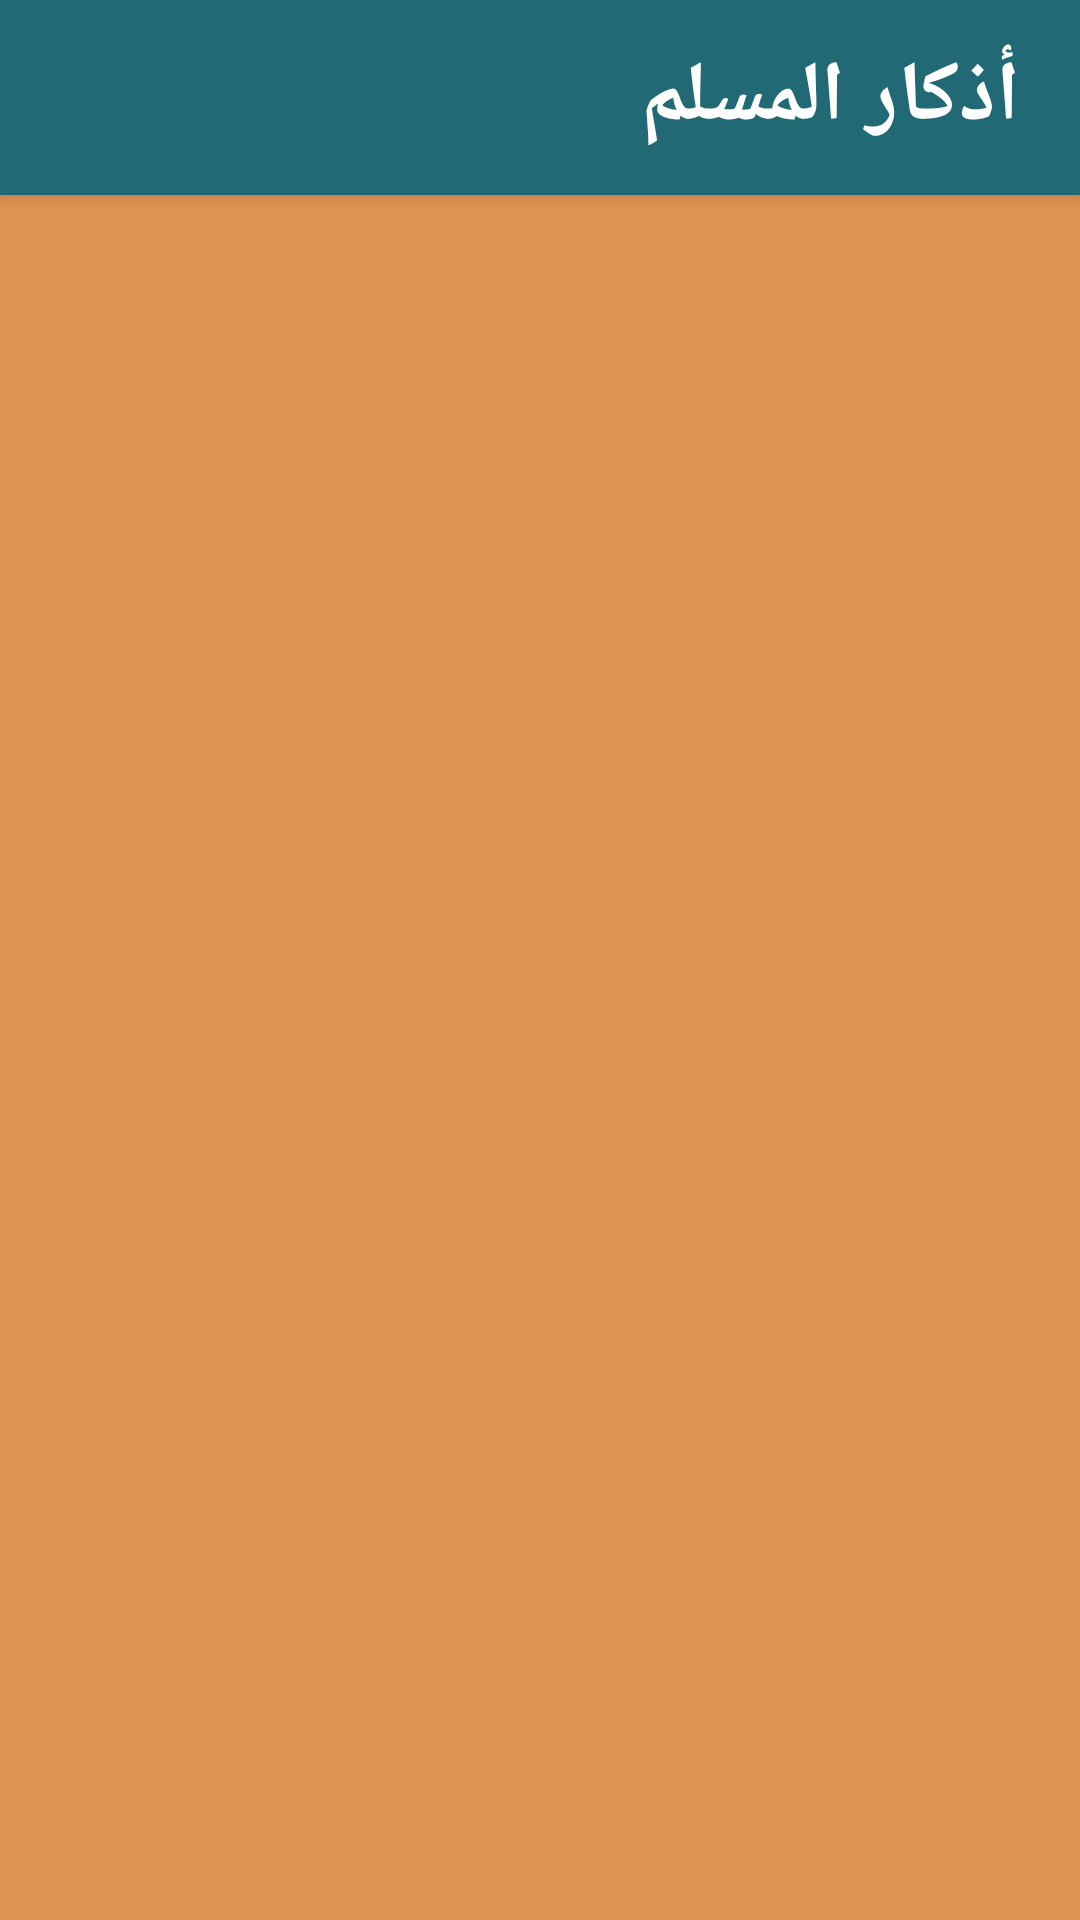

Android layout source for this screen:
<!-- AndroidManifest.xml: application theme Theme.Azkar -->
<!-- res/layout/fragment_morning.xml -->
<?xml version="1.0" encoding="utf-8"?>
<androidx.constraintlayout.widget.ConstraintLayout xmlns:android="http://schemas.android.com/apk/res/android"
    xmlns:app="http://schemas.android.com/apk/res-auto"
    xmlns:tools="http://schemas.android.com/tools"
    android:layout_width="match_parent"
    android:layout_height="match_parent"
    tools:context=".ui.MorningFragment">

    <include
        android:id="@+id/tbMorning"
        layout="@layout/toolbar"
        app:layout_constraintEnd_toEndOf="parent"
        app:layout_constraintHorizontal_bias="0.5"
        app:layout_constraintStart_toStartOf="parent"
        app:layout_constraintTop_toTopOf="parent" />

    <androidx.recyclerview.widget.RecyclerView
        android:id="@+id/rvList"
        android:layout_width="match_parent"
        android:layout_height="0dp"
        android:background="@color/light_orange"
        android:paddingTop="10dp"
        app:layoutManager="androidx.recyclerview.widget.LinearLayoutManager"
        app:layout_constraintBottom_toBottomOf="parent"
        app:layout_constraintEnd_toEndOf="parent"
        app:layout_constraintHorizontal_bias="0.5"
        app:layout_constraintStart_toStartOf="parent"
        app:layout_constraintTop_toBottomOf="@+id/tbMorning"
        tools:listitem="@layout/list_item" />

</androidx.constraintlayout.widget.ConstraintLayout>
<!-- res/layout/toolbar.xml (included above) -->
<?xml version="1.0" encoding="utf-8"?>
<androidx.appcompat.widget.Toolbar xmlns:android="http://schemas.android.com/apk/res/android"
    android:id="@+id/appbar"
    android:layout_width="match_parent"
    android:layout_height="65dp"
    android:background="@color/dark_blue"
    android:elevation="4dp">

    <TextView
        android:id="@+id/tvAppbar"
        android:layout_width="wrap_content"
        android:layout_height="wrap_content"
        android:layout_gravity="end"
        android:layout_marginEnd="20dp"
        android:text="@string/app_name"
        android:textColor="@color/white"
        android:textSize="28sp"
        android:textStyle="bold" />

</androidx.appcompat.widget.Toolbar>
<!-- res/layout/list_item.xml (included above) -->
<?xml version="1.0" encoding="utf-8"?>
<LinearLayout xmlns:android="http://schemas.android.com/apk/res/android"
    xmlns:tools="http://schemas.android.com/tools"
    android:id="@+id/llZkr"
    android:layout_width="match_parent"
    android:layout_height="wrap_content"
    android:background="@drawable/list_item_bg_passive"
    android:layout_marginBottom="8dp"
    android:layout_marginRight="8dp"
    android:layout_marginLeft="8dp"
    android:paddingLeft="12dp"
    android:paddingRight="12dp"
    android:paddingTop="8dp"
    android:paddingBottom="8dp">


    <LinearLayout
        android:layout_width="0dp"
        android:layout_height="wrap_content"
        android:layout_weight="1"
        android:layout_marginEnd="4dp"
        android:layout_gravity="center_vertical"
        android:orientation="vertical">
        <TextView
            android:id="@+id/tviTimes"
            android:layout_width="wrap_content"
            android:layout_height="0dp"
            android:layout_weight="1"
            android:textColor="@color/black"
            android:textSize="18sp"
            android:textStyle="bold"
            android:layout_gravity="center_horizontal"
            tools:ignore="NestedWeights" />
        <TextView
            android:layout_width="wrap_content"
            android:layout_height="0dp"
            android:layout_weight="1"
            android:text="@string/times"
            android:textColor="@color/black"
            android:textSize="18sp"
            android:layout_gravity="center_horizontal"/>
    </LinearLayout>
    <TextView
        android:id="@+id/tviZkr"
        android:layout_width="0dp"
        android:layout_height="wrap_content"
        android:layout_weight="4"
        android:textDirection="rtl"
        android:layout_gravity="center_vertical"
        android:textColor="@color/black"
        android:textStyle="bold"
        android:layout_marginEnd="8dp"/>
    <TextView
        android:id="@+id/tviClicks"
        android:layout_width="0dp"
        android:layout_weight="1"
        android:layout_height="wrap_content"
        android:textColor="@color/white"
        android:background="@drawable/circle"
        android:textStyle="bold"
        android:textSize="18sp"
        android:gravity="center"
        android:layout_gravity="center_vertical"/>

</LinearLayout>
<!-- resources referenced by this layout -->
<resources>
  <color name="black">#FF000000</color>
  <color name="dark_blue">#216974</color>
  <color name="light_orange">#E09453</color>
  <color name="white">#FFFFFFFF</color>
  <!-- drawable circle (drawable-v24) -->
  <?xml version="1.0" encoding="UTF-8"?>
  <shape xmlns:android="http://schemas.android.com/apk/res/android"
      android:shape="oval">
  
      <solid android:color="@color/light_orange" />
  
      <size
          android:height="60dp"
          android:width="60dp" />
  
  </shape>
  <!-- drawable list_item_bg_passive (drawable) -->
  <?xml version="1.0" encoding="utf-8"?>
  <shape xmlns:android="http://schemas.android.com/apk/res/android"
      android:shape="rectangle">
  
      <corners android:radius="8dp" />
      <stroke android:width="5dp"
          android:color="@color/black" />
      <solid android:color="@color/white"/>
  
  </shape>
  <string name="app_name">أذكار المسلم</string>
  <string name="times">مرات</string>
  <style name="Theme.Azkar" parent="Theme.MaterialComponents.DayNight.NoActionBar">
          
          <item name="colorPrimary">@color/purple_500</item>
          <item name="colorPrimaryVariant">@color/purple_700</item>
          <item name="colorOnPrimary">@color/white</item>
          
          <item name="colorSecondary">@color/teal_200</item>
          <item name="colorSecondaryVariant">@color/teal_700</item>
          <item name="colorOnSecondary">@color/black</item>
          
          <item name="android:statusBarColor">?attr/colorPrimaryVariant</item>
          
      </style>
  <color name="purple_500">#FF6200EE</color>
  <color name="purple_700">#FF3700B3</color>
  <color name="teal_200">#717C7B</color>
  <color name="teal_700">#FF018786</color>
</resources>
